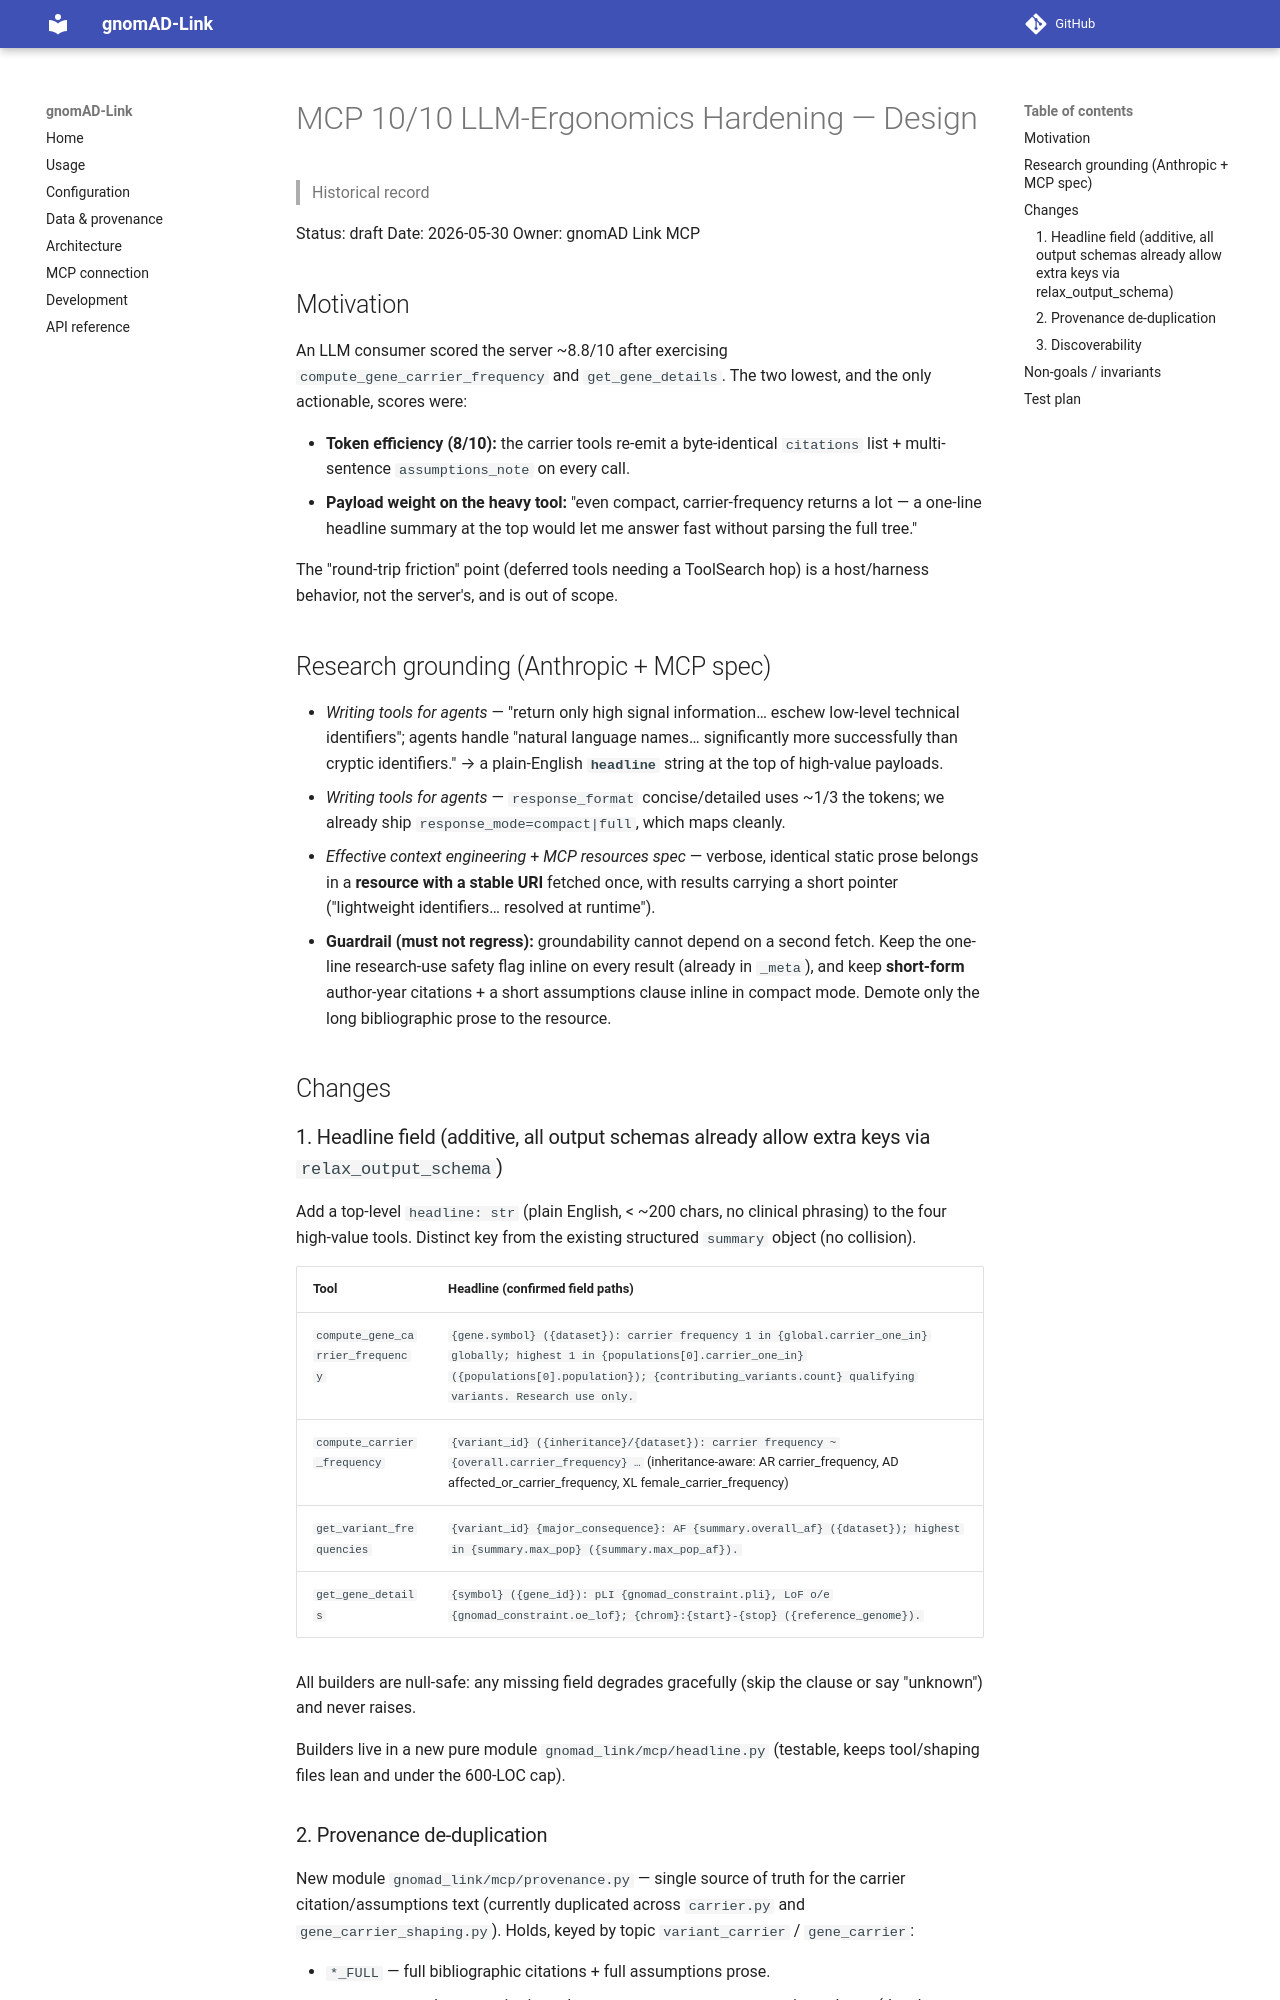

repository: berntpopp/gnomad-link · page: superpowers/specs/2026-05-30-mcp-10-of-10-llm-ergonomics-design/index.html · generator: mkdocs

# MCP 10/10 LLM-Ergonomics Hardening — Design

> Historical record

Status: draft
Date: 2026-05-30
Owner: gnomAD Link MCP

## Motivation

An LLM consumer scored the server ~8.8/10 after exercising
`compute_gene_carrier_frequency` and `get_gene_details`. The two lowest, and
the only actionable, scores were:

- **Token efficiency (8/10):** the carrier tools re-emit a byte-identical
  `citations` list + multi-sentence `assumptions_note` on every call.
- **Payload weight on the heavy tool:** "even compact, carrier-frequency
  returns a lot — a one-line headline summary at the top would let me answer
  fast without parsing the full tree."

The "round-trip friction" point (deferred tools needing a ToolSearch hop) is a
host/harness behavior, not the server's, and is out of scope.

## Research grounding (Anthropic + MCP spec)

- *Writing tools for agents* — "return only high signal information… eschew
  low-level technical identifiers"; agents handle "natural language names…
  significantly more successfully than cryptic identifiers." → a plain-English
  **`headline`** string at the top of high-value payloads.
- *Writing tools for agents* — `response_format` concise/detailed uses ~1/3 the
  tokens; we already ship `response_mode=compact|full`, which maps cleanly.
- *Effective context engineering* + *MCP resources spec* — verbose, identical
  static prose belongs in a **resource with a stable URI** fetched once, with
  results carrying a short pointer ("lightweight identifiers… resolved at
  runtime").
- **Guardrail (must not regress):** groundability cannot depend on a second
  fetch. Keep the one-line research-use safety flag inline on every result
  (already in `_meta`), and keep **short-form** author-year citations + a short
  assumptions clause inline in compact mode. Demote only the long bibliographic
  prose to the resource.

## Changes

### 1. Headline field (additive, all output schemas already allow extra keys via `relax_output_schema`)

Add a top-level `headline: str` (plain English, < ~200 chars, no clinical
phrasing) to the four high-value tools. Distinct key from the existing
structured `summary` object (no collision).

| Tool | Headline (confirmed field paths) |
|---|---|
| `compute_gene_carrier_frequency` | `{gene.symbol} ({dataset}): carrier frequency 1 in {global.carrier_one_in} globally; highest 1 in {populations[0].carrier_one_in} ({populations[0].population}); {contributing_variants.count} qualifying variants. Research use only.` |
| `compute_carrier_frequency` | `{variant_id} ({inheritance}/{dataset}): carrier frequency ~{overall.carrier_frequency} …` (inheritance-aware: AR carrier_frequency, AD affected_or_carrier_frequency, XL female_carrier_frequency) |
| `get_variant_frequencies` | `{variant_id} {major_consequence}: AF {summary.overall_af} ({dataset}); highest in {summary.max_pop} ({summary.max_pop_af}).` |
| `get_gene_details` | `{symbol} ({gene_id}): pLI {gnomad_constraint.pli}, LoF o/e {gnomad_constraint.oe_lof}; {chrom}:{start}-{stop} ({reference_genome}).` |

All builders are null-safe: any missing field degrades gracefully (skip the
clause or say "unknown") and never raises.

Builders live in a new pure module `gnomad_link/mcp/headline.py` (testable,
keeps tool/shaping files lean and under the 600-LOC cap).
